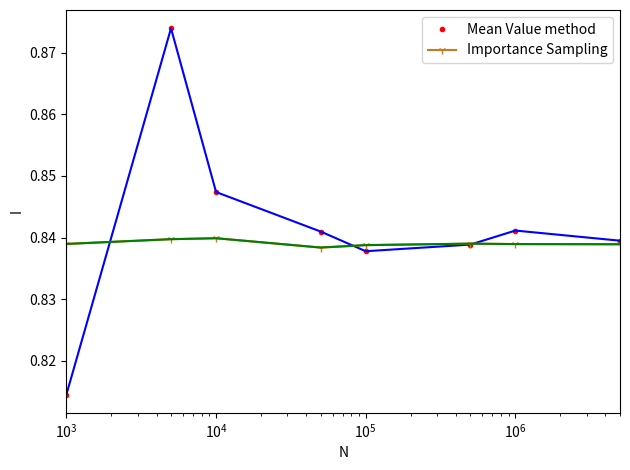

Generate this figure with matplotlib:
import numpy as np
from numpy import random
import matplotlib.pyplot as plt

def f(x):
	f = (x**(-0.5))/(np.exp(x)+1)
	return(f)

def w(x):
	w = x**(-0.5)
	return(w)

def p(x):
	p = 0.5 * x**(-0.5)
	return(p)

def fw(x): # g = f/w
	g = (np.exp(x)+1)**(-1)
	return(g)

random.seed(42)

# ------ MEAN VALUE METHOD ------

N = [1e3 , 5e3 , 1e4 , 5e4 , 1e5 , 5e5 , 1e6 , 5e6]
N = np.array(N)
fmedio = np.zeros(len(N),float)
I = np.zeros(len(N),float)

for i in range(len(N)):
	r = []
	x = np.random.rand(int(N[i]))
	x1 = 1*x
	for j in range(int(N[i])):
		r.append(f(x1[j]))
	I[i] = sum(r) *1/N[i]
print('Integrals with mean value method:' , I)

# ------ IMPORTANCE SAMPLING METHOD ------

I1 = np.zeros(len(N),float)
for i in range(len(N)):
	g=[]
	y = np.random.rand(int(N[i]))
	x = y**2
	for j in range(int(N[i])):
		g.append(fw(x[j]))
	I1[i] = 2*sum(g)/N[i]

print('Integrals with importance sampling method:',I1)


# ------ PLOTS ------

#I = np.log10(I)
#I1 = np.log10(I1)
#myrange = np.logspace(1e3,6e6)
a = plt.plot(N,I,'r.',label='Mean Value method')
b = plt.plot(N,I,'b-')
c = plt.plot(N,I1, color='#cc7722' , marker='1',label='Importance Sampling')
d = plt.plot(N,I1,'g-')
plt.xlabel('N')
plt.ylabel('I')
plt.xscale('log')
plt.xlim(1e3,5e6)
plt.legend(loc='upper right')


plt.tight_layout()
plt.show()